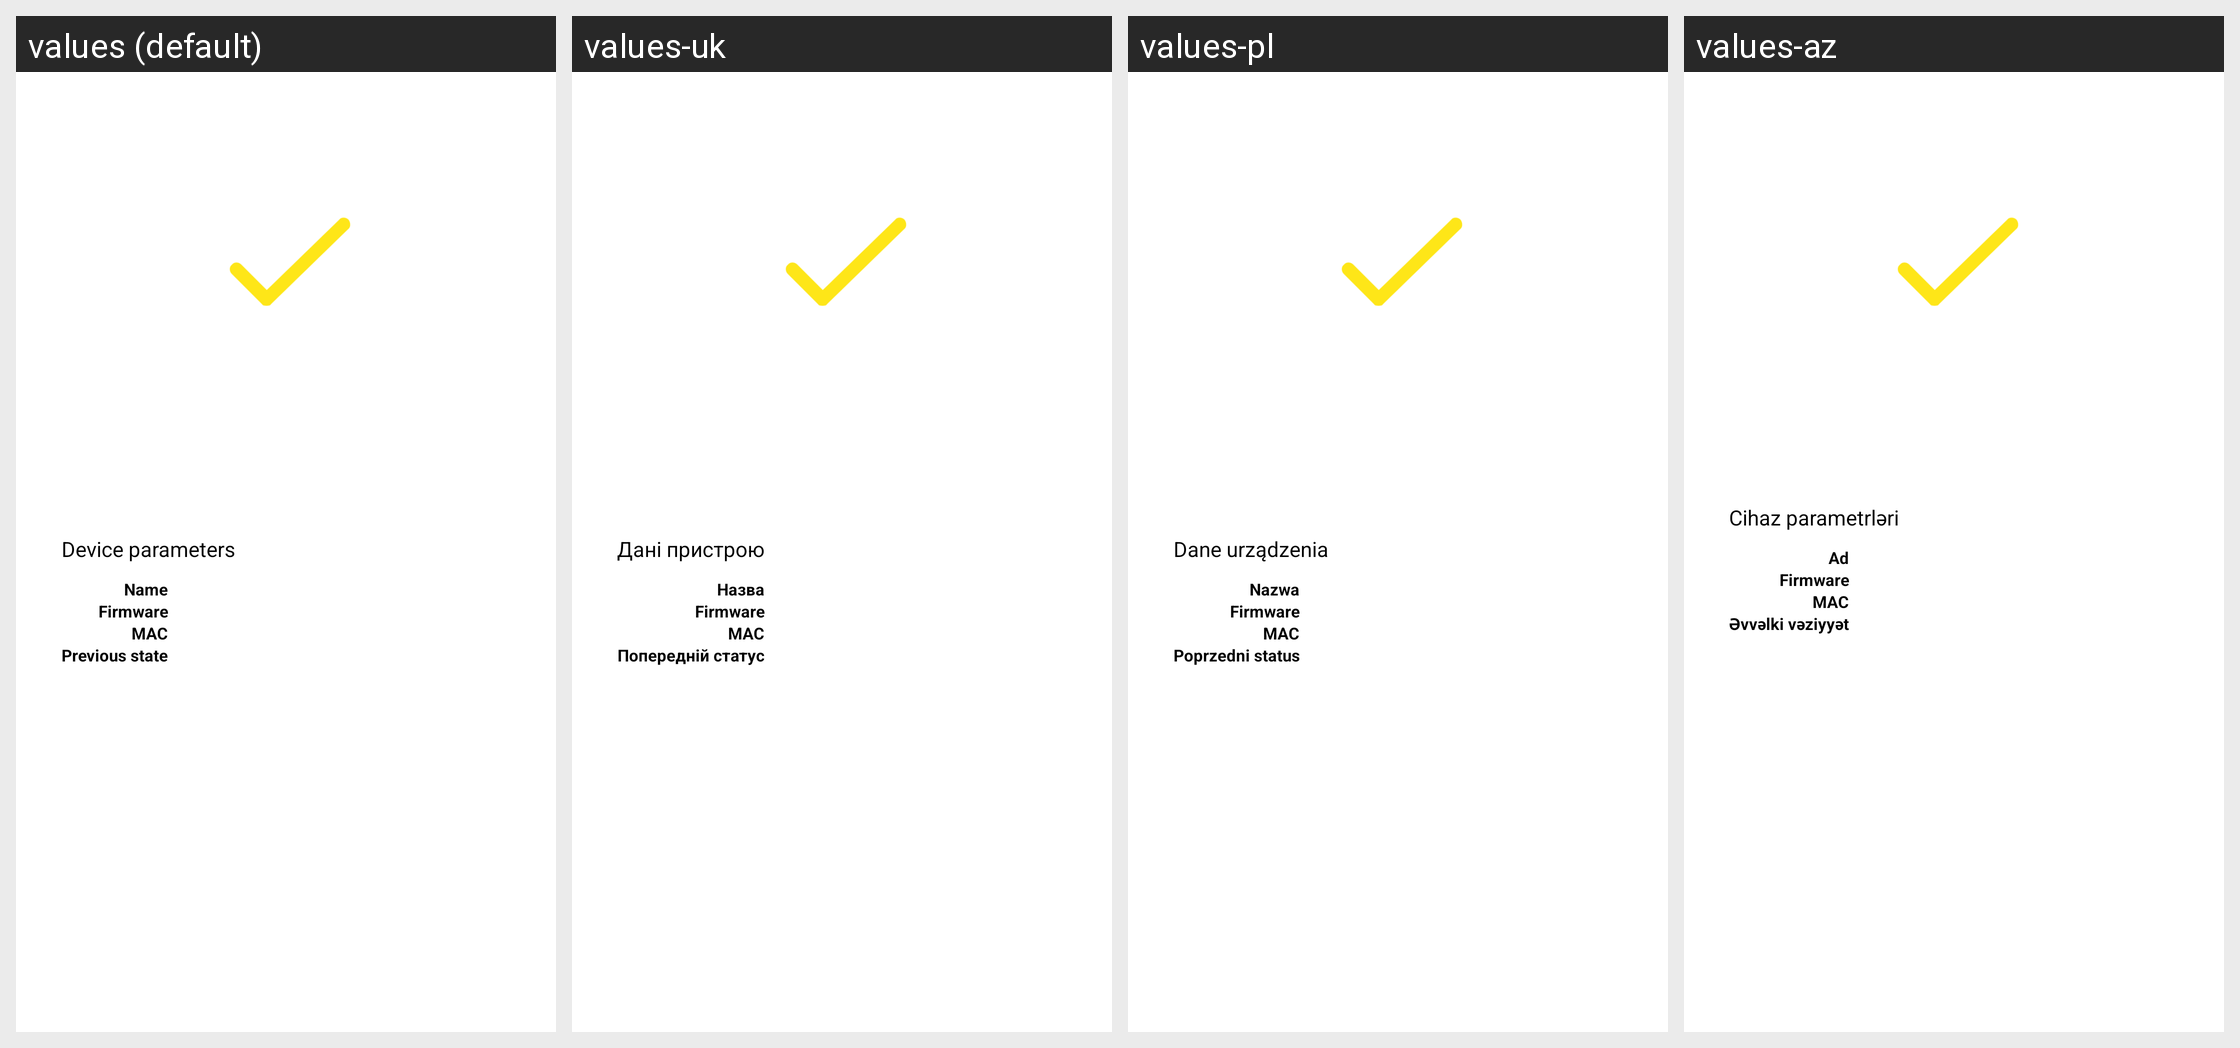

The same Android screen rendered under several of its app's locales, left to right. List the strings drawn on it with the default value and each locale's translation.
Android screen res/layout/add_wizard_done.xml rendered under 4 locales, left to right: values (default), values-uk, values-pl, values-az. Device: Nexus 5 (rendered at 1080×1920; each locale shown at half size, 540×960, under a caption strip naming it); theme AppTheme.Light.
Other locales in the repository, not shown: values-cs, values-de, values-el, values-es, values-fr, values-hu, values-it, values-lt, values-nb, values-nl, values-no, values-pt, values-ro, values-ru, values-sk-rSK, values-sl.
Strings drawn on this screen, with the default value and each locale's value (text and hints the layout hard-codes, and strings that could not be matched under every locale, appear in the picture but are not listed):

wizard_iodev_name
  values: Name
  values-uk: Назва
  values-pl: Nazwa
  values-az: Ad

wizard_iodev_firmware
  values: Firmware
  values-uk: Firmware  [not translated; the default value is used]
  values-pl: Firmware  [not translated; the default value is used]
  values-az: Firmware  [not translated; the default value is used]

wizard_iodev_mac
  values: MAC
  values-uk: MAC  [not translated; the default value is used]
  values-pl: MAC  [not translated; the default value is used]
  values-az: MAC  [not translated; the default value is used]

wizard_iodev_laststate
  values: Previous state
  values-uk: Попередній статус
  values-pl: Poprzedni status
  values-az: Əvvəlki vəziyyət

wizard_iodev_data
  values: Device parameters
  values-uk: Дані пристрою
  values-pl: Dane urządzenia
  values-az: Cihaz parametrləri
